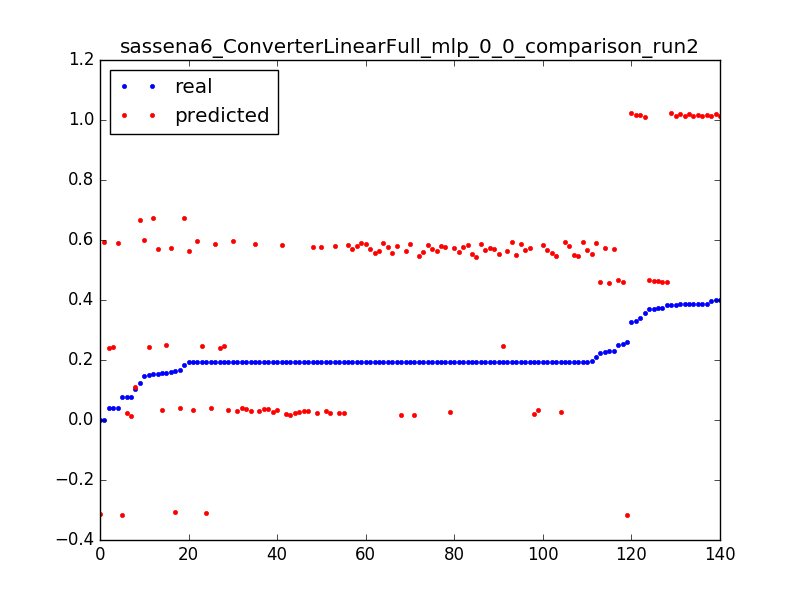

The data file committed next to this chart (first rows):
0.1506656543730017, 0.242283186684, 0.0031847133757961785
0.1924, 0.241, 0.006369
0.03846, 0.2397, 0.009554
1.0693242939786348e-06, -0.3147, 0.003185
0.2593, -0.316, 0.006369
0.07672, -0.3173, 0.009554
1.0693242939786348e-06, 0.5919, 0.003185
0.03971, 0.5906, 0.006369
0.2101, 0.5893, 0.009554
0.1923, 0.588, 0.01274
0.1927, 0.5867, 0.01592
0.1926, 0.5854, 0.01911
0.1929, 0.5841, 0.02229
0.1927, 0.5828, 0.02548
0.1927, 0.5815, 0.02866
0.1927, 0.5802, 0.03185
0.1927, 0.5789, 0.03503
0.1927, 0.5776, 0.03822
0.1927, 0.5763, 0.0414
0.1593, 0.575, 0.04459
0.2252, 0.5737, 0.04777
0.1928, 0.5724, 0.05096
0.1542, 0.5711, 0.05414
0.2307, 0.5698, 0.05732
0.1927, 0.5685, 0.06051
0.1949, 0.5672, 0.06369
0.1927, 0.5659, 0.06688
0.1918, 0.5646, 0.07006
0.1927, 0.5633, 0.07325
0.1576, 0.03486, 0.003185
0.1919, 0.03356, 0.006369
0.1925, 0.03226, 0.009554
0.1926, 0.03096, 0.01274
0.1926, 0.02966, 0.01592
0.1927, 0.02836, 0.01911
0.1927, 0.02706, 0.02229
0.1927, 0.02576, 0.02548
0.1927, 0.02446, 0.02866
0.1927, 0.02316, 0.03185
0.07708, 0.02186, 0.03503
0.1247, 0.6674, 0.003185
0.1029, 0.1104, 0.003185
0.3289, 1.017, 0.003185
0.3869, 1.016, 0.006369
0.3849, 1.014, 0.009554
0.3852, 1.013, 0.01274
0.3853, 1.012, 0.01592
0.2534, 0.46, 0.003185
0.3833, 0.4587, 0.006369
0.2307, 0.4574, 0.009554
0.1578, 0.249, 0.003185
0.192, 0.2477, 0.006369
0.1924, 0.2464, 0.009554
0.1928, 0.2451, 0.01274
0.03852, 0.2438, 0.01592
0.1629, -0.308, 0.003185
0.192, -0.3093, 0.006369
0.1452, 0.5986, 0.003185
0.1919, 0.5973, 0.006369
0.1925, 0.596, 0.009554
0.1931, 0.5947, 0.01274
... 80 more rows
